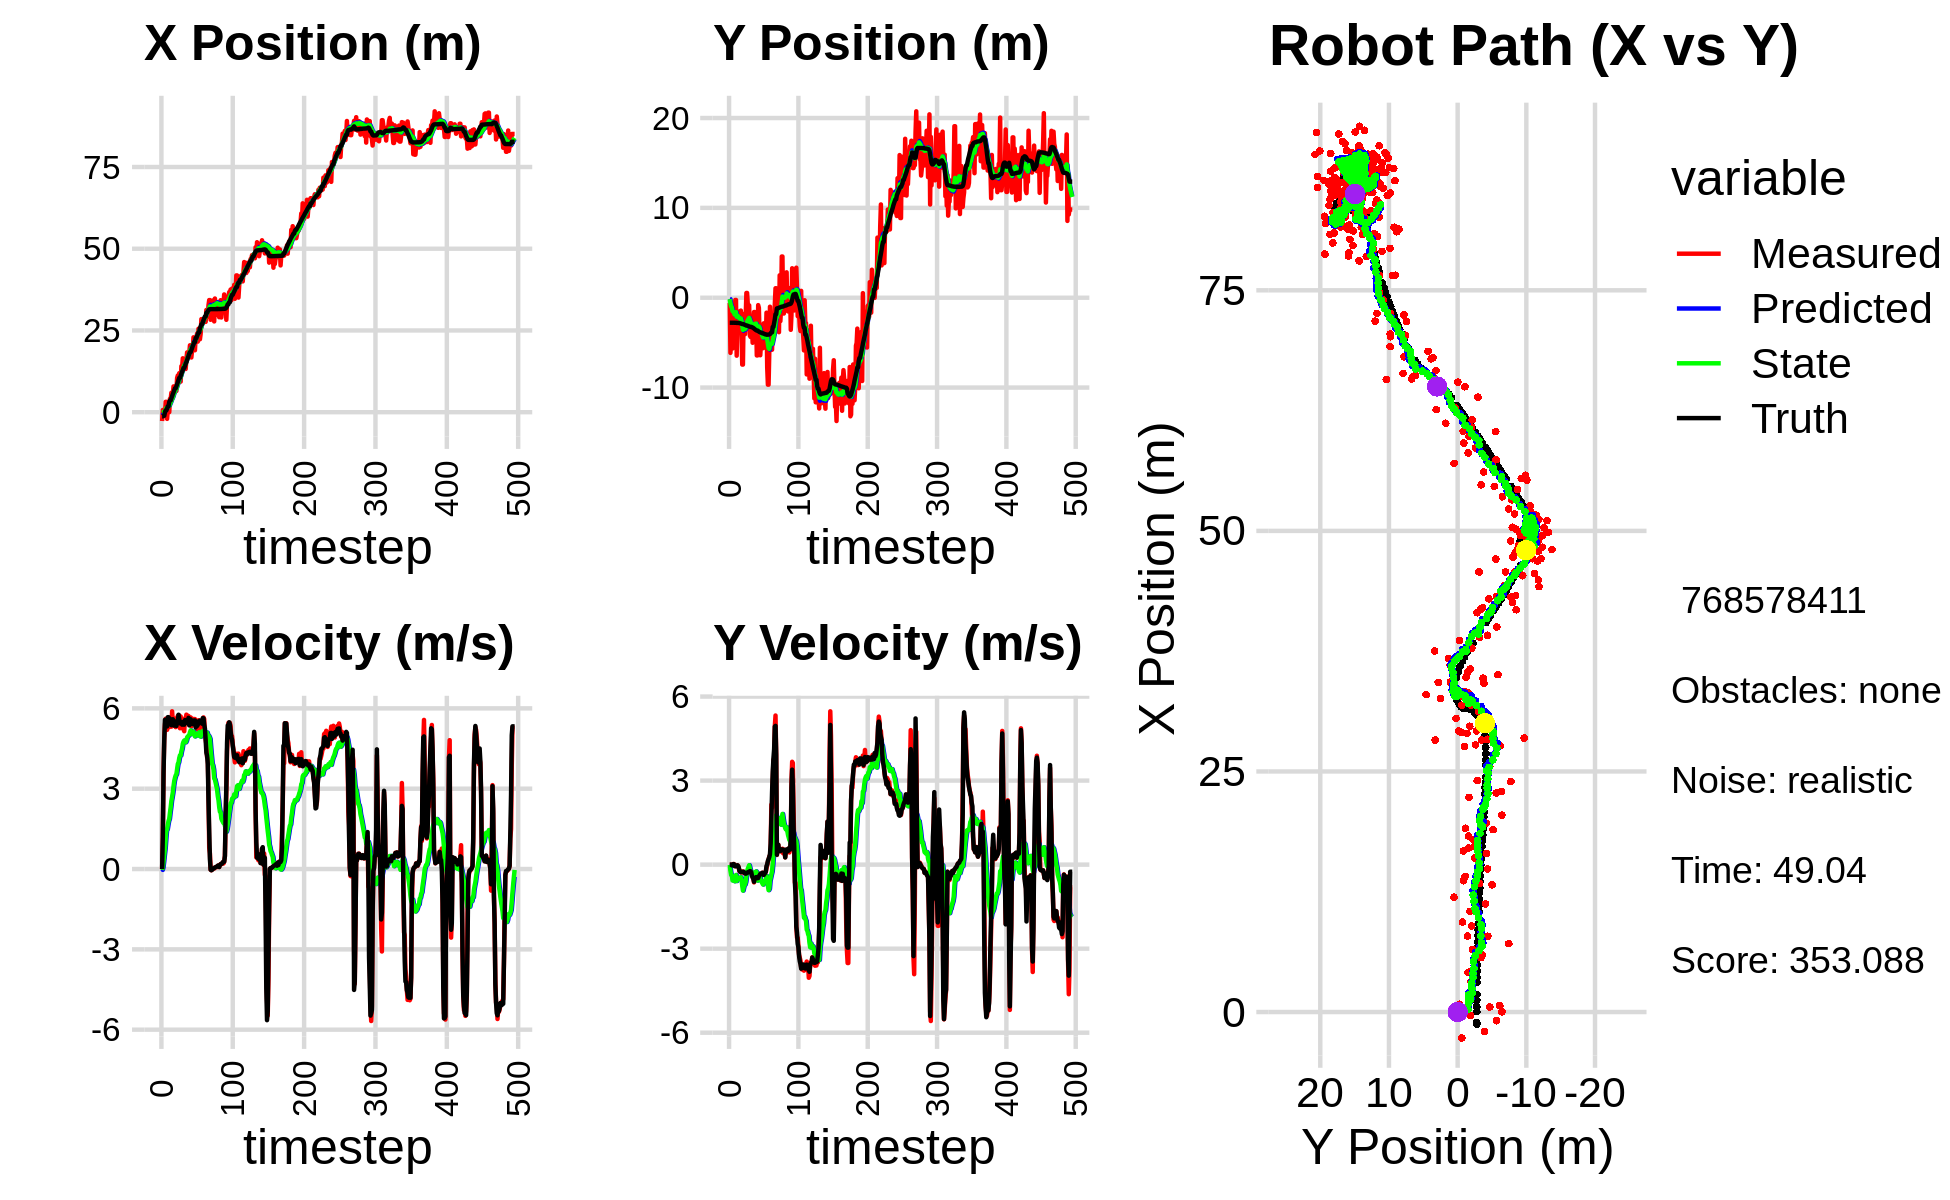

The data file committed next to this chart (first rows):
-2.507101292888784805e-01, -1.882997214877508929e+00, 0.000000000000000000e+00, 0.000000000000000000e+00, 0.000000000000000000e+00, 0.000000000000000000e+00, 0.000000000000000000e+00, 0.000000000000000000e+00, -1.767403908647529470e-02, -1.208918510164462556e-01, 0.000000000000000000e+00, 0.000000000000000000e+00, -1.273639917246654596e+00, -2.783038377245097283e+00, 0.000000000000000000e+00, 0.000000000000000000e+00, 0.000000000000000000e+00, -2.051822084467858076e-04
-2.700776814955349270e+00, -5.927569867336290876e-01, 0.000000000000000000e+00, 0.000000000000000000e+00, -1.767403908647529470e-02, -1.208918510164462556e-01, 0.000000000000000000e+00, 0.000000000000000000e+00, -2.085687672584039809e-01, -1.536724108136293954e-01, -3.168665298896251870e-02, -1.160393257920283062e-02, -1.273639917246654596e+00, -2.783038377245097283e+00, 0.000000000000000000e+00, 0.000000000000000000e+00, 0.000000000000000000e+00, -1.809266541386023164e-04
6.761199239355971669e-01, -6.135410113135284504e+00, 1.152999978267564396e+00, 2.086084305660593067e-04, -2.117374325573002369e-01, -1.548328040715496734e-01, -3.168665298896251870e-02, -1.160393257920283062e-02, -1.213577743681171772e-01, -6.127951038370486048e-01, 5.747491071987961830e-02, -2.244951390696247051e-01, -1.270347833421497263e+00, -2.783038421241954996e+00, 1.199999999999999956e+00, 0.000000000000000000e+00, 1.200000047683715820e+00, -1.809266541386023164e-04
5.272076132975308527e-01, -4.682739494737885977e+00, 3.610999548411017557e+00, -1.924102732999376491e-03, -1.156102832961292126e-01, -6.352446177440110864e-01, 5.747491071987961830e-02, -2.244951390696247051e-01, 3.239466115008607372e-02, -9.613828232116131689e-01, 2.816236266363856822e-01, -3.720761219688173416e-01, -1.082599877710954894e+00, -2.783179281063770105e+00, 3.600000000000000089e+00, -1.000000000000000021e-02, 3.599999904632568359e+00, 5.328448605723679066e-04
-3.577669110292097110e-01, -1.851542457332189251e+00, 4.901958329261544733e+00, -2.020029684367191658e-02, 6.055702381372464471e-02, -9.985904354084949031e-01, 2.816236266363856822e-01, -3.720761219688173416e-01, 1.768258034549121116e-01, -1.056749410341753181e+00, 5.287614331292813663e-01, -3.784416318821096081e-01, -1.082599877710954894e+00, -2.783179281063770105e+00, 4.799999999999999822e+00, -2.699999999999999969e-02, 4.800000190734863281e+00, 4.120839294046163559e-03
-8.999366755764476311e-01, -5.651184853047277912e+00, 5.400999635630882700e+00, -2.045275833347390271e-03, 2.297019467678402538e-01, -1.094593573529964114e+00, 5.287614331292813663e-01, -3.784416318821096081e-01, 3.095731050495411640e-01, -1.496015727237701265e+00, 7.543221099492249948e-01, -5.650739785941097937e-01, 3.815054884948061720e-02, -2.785921390392381181e+00, 5.573000000000000398e+00, 1.099999999999999936e-02, 5.572999954223632812e+00, 3.786846646107733250e-04
3.181508064376549871e+00, -1.966029581805845083e+00, 5.613957526912785490e+00, 2.179747533653842925e-02, 3.850053160444636413e-01, -1.552523125097112322e+00, 7.543221099492249948e-01, -5.650739785941097937e-01, 8.220807525032247653e-01, -1.562260364655547518e+00, 1.119840927486738913e+00, -5.390891643472900396e-01, 5.685575008797179031e-01, -2.783601042705273532e+00, 5.517000000000000348e+00, 1.700000000000000122e-02, 5.517000198364257812e+00, -3.882709424942731857e-03
3.181508064376549871e+00, -1.966029581805845083e+00, 5.613957526912785490e+00, 2.179747533653842925e-02, 9.340648452518987011e-01, -1.616169281090276577e+00, 1.119840927486738913e+00, -5.390891643472900396e-01, 1.320923308989602862e+00, -1.621945654465044129e+00, 1.440128733006930339e+00, -5.148481311228916280e-01, 5.685575008797179031e-01, -2.783601042705273532e+00, 5.517000000000000348e+00, 1.700000000000000122e-02, 5.517000198364257812e+00, -3.882709424942731857e-03
-2.035394191178209855e+00, -3.908312892331787580e+00, 5.198755301817562291e+00, -5.042898176559976187e-02, 1.464936182290295985e+00, -1.673430467577333269e+00, 1.440128733006930339e+00, -5.148481311228916280e-01, 1.295650937142770021e+00, -1.870652265905596190e+00, 1.480810978178472848e+00, -5.929448933388514753e-01, 1.201759099796956720e+00, -2.786114787638321211e+00, 5.325999999999999623e+00, -5.099999999999999672e-02, 5.327000141143798828e+00, 9.699898771941661835e-03
8.086847072991971697e-01, -2.451535964393087574e-01, 5.624735379473039032e+00, -5.456107499204695954e-02, 1.443732034960617305e+00, -1.929946755239481337e+00, 1.480810978178472848e+00, -5.929448933388514753e-01, 1.558183742053470100e+00, -1.735479032703988622e+00, 1.651676915396621537e+00, -4.733027702015051852e-01, 1.816333532210005153e+00, -2.791956355243434551e+00, 5.671999999999999709e+00, -5.700000000000000205e-02, 5.672999858856201172e+00, 9.699898771941661835e-03
8.086847072991971697e-01, -2.451535964393087574e-01, 5.624745767042737654e+00, -5.347949265653480916e-02, 1.723351433593132143e+00, -1.782809309724139091e+00, 1.651676915396621537e+00, -4.733027702015051852e-01, 1.804311547246644221e+00, -1.608031540649506486e+00, 1.796405921589581123e+00, -3.702403404572288670e-01, 1.816333532210005153e+00, -2.791956355243434551e+00, 5.671999999999999709e+00, -5.700000000000000205e-02, 5.672999858856201172e+00, 9.507608599960803986e-03
1.512980520319743595e-02, -6.451502108988248274e+00, 5.299861465153457019e+00, -3.834673351195594382e-02, 1.983952139405602333e+00, -1.645055574695229339e+00, 1.796405921589581123e+00, -3.702403404572288670e-01, 1.943406327470806660e+00, -2.113403069710500848e+00, 1.870263539899055250e+00, -5.846276441371122123e-01, 3.098426580774075401e+00, -2.803151631297701840e+00, 5.415000000000000036e+00, -3.099999999999999978e-02, 5.414999961853027344e+00, 7.235295604914426804e-03
4.111040234923943437e+00, -1.537415001402485215e+00, 5.344954553021264765e+00, -2.199052718883282714e-02, 2.130432681460712185e+00, -2.171865834124211858e+00, 1.870263539899055250e+00, -5.846276441371122123e-01, 2.467926800834791656e+00, -2.080794342058140511e+00, 2.104329930095157231e+00, -5.189161357248837092e-01, 3.620296240268035870e+00, -2.805408927605733904e+00, 5.612000000000000099e+00, -2.299999999999999961e-02, 5.611999988555908203e+00, 4.114235751330852509e-03
4.111040234923943437e+00, -1.537415001402485215e+00, 5.490825096260406823e+00, -4.384848178864837048e-02, 2.678359793844307557e+00, -2.132685955630628794e+00, 2.104329930095157231e+00, -5.189161357248837092e-01, 2.959101362343047992e+00, -2.049856193995898135e+00, 2.307548440485193364e+00, -4.612316136289398294e-01, 3.620296240268035870e+00, -2.805408927605733904e+00, 5.560999999999999943e+00, -4.499999999999999833e-02, 5.560999870300292969e+00, 7.985603064298629761e-03
5.947653413258832344e+00, -3.563859128377907748e+00, 5.316951200754683526e+00, -1.056040942497689233e-01, 3.189856206391567195e+00, -2.095979355358791985e+00, 2.307548440485193364e+00, -4.612316136289398294e-01, 3.582714337807893834e+00, -2.228131060293573551e+00, 2.546488205069869171e+00, -5.107593205226718114e-01, 4.262391805898141151e+00, -2.810304724524706366e+00, 5.371999999999999886e+00, -1.069999999999999979e-01, 5.373000144958496094e+00, 1.985916495323181152e-02
4.196682035996508020e+00, -1.878961698868203634e+00, 5.891191542995685815e+00, -2.380695783721009928e-01, 3.837363158314880618e+00, -2.279206992345840899e+00, 2.546488205069869171e+00, -5.107593205226718114e-01, 4.010936735957431942e+00, -2.225843441474935069e+00, 2.696827186744220395e+00, -4.754340622760052648e-01, 4.890069723546537794e+00, -2.822331146510705935e+00, 5.543000000000000149e+00, -2.220000000000000029e-01, 5.546999931335449219e+00, 4.038913175463676453e-02
5.652806282240698366e+00, -3.387634561219107887e+00, 5.504507069293206101e+00, -2.224432302987916221e-01, 4.280619454631853671e+00, -2.273386847702535629e+00, 2.696827186744220395e+00, -4.754340622760052648e-01, 4.529524017432100536e+00, -2.374799620057703731e+00, 2.864709861674092473e+00, -5.139542191941482985e-01, 5.520078421045031547e+00, -2.846098528518124837e+00, 5.594000000000000306e+00, -2.570000000000000062e-01, 5.599999904632568359e+00, 4.038913175463676453e-02
7.885360002867959572e+00, -1.431998209575052972e+00, 5.637298025455264039e+00, -2.749683164337797803e-01, 4.815995003599510049e+00, -2.426195041977118549e+00, 2.864709861674092473e+00, -5.139542191941482985e-01, 5.227614471003789731e+00, -2.314167867960616132e+00, 3.098152962092350027e+00, -4.526644180501362413e-01, 6.055942297364492966e+00, -2.871705489020899726e+00, 5.485999999999999766e+00, -2.730000000000000204e-01, 5.492000102996826172e+00, 4.873798787593841553e-02
7.873448014310678644e+00, -4.394392751959959043e+00, 5.588095136583038247e+00, -2.778765854504650634e-01, 5.537429767213025045e+00, -2.359434309765629845e+00, 3.098152962092350027e+00, -4.526644180501362413e-01, 5.865613915336441053e+00, -2.558133892155677991e+00, 3.288710052429612674e+00, -5.394025773553376979e-01, 6.685542822174700639e+00, -2.903107071187658761e+00, 5.355999999999999872e+00, -2.640000000000000124e-01, 5.361999988555908203e+00, 4.968560487031936646e-02
7.110642701855578451e+00, -7.441459761898086001e+00, 5.458877263523524093e+00, -2.586226779916826479e-01, 6.194484920579402143e+00, -2.612074149891211672e+00, 3.288710052429612674e+00, -5.394025773553376979e-01, 6.371187642157349451e+00, -3.089855249808649340e+00, 3.408192367148696889e+00, -7.525654191069073295e-01, 7.304975271398127745e+00, -2.932956801367785360e+00, 5.479000000000000092e+00, -2.540000000000000036e-01, 5.485000133514404297e+00, 4.734113439917564392e-02
7.110642701855578451e+00, -7.441459761898086001e+00, 5.300373078438289198e+00, -2.443024738767000659e-01, 6.712006878872219140e+00, -3.165111791719339873e+00, 3.408192367148696889e+00, -7.525654191069073295e-01, 6.826767546401734776e+00, -3.576346442677456050e+00, 3.495374835551939174e+00, -9.261768248241335488e-01, 7.304975271398127745e+00, -2.932956801367785360e+00, 5.491999999999999993e+00, -2.560000000000000053e-01, 5.498000144958496094e+00, 4.605896398425102234e-02
6.491105079881775097e+00, -2.158365653302158904e+00, 5.373033895619335532e+00, -2.532780436849804695e-01, 7.176305029956928649e+00, -3.668964125159869472e+00, 3.495374835551939174e+00, -9.261768248241335488e-01, 7.184856718003635123e+00, -3.484844075851350809e+00, 3.538031975227118320e+00, -8.163485391777413058e-01, 7.935060262812846155e+00, -2.962210104969622559e+00, 5.346000000000000085e+00, -2.530000000000000027e-01, 5.352000236511230469e+00, 4.710387066006660461e-02
1.045635163840715620e+01, -1.784125656985930508e+00, 5.653310043347003599e+00, -3.135786728727347206e-01, 7.538659915526347177e+00, -3.566478929769124839e+00, 3.538031975227118320e+00, -8.163485391777413058e-01, 7.906018299237442370e+00, -3.362560122593833078e+00, 3.732063092898760814e+00, -7.035194137037736883e-01, 8.554261923373266185e+00, -2.991202683193075362e+00, 5.538000000000000256e+00, -2.949999999999999845e-01, 5.546000003814697266e+00, 5.541137233376502991e-02
1.123842477830736719e+01, -4.058481932907803902e+00, 5.719208730168482191e+00, -3.172339513908223330e-01, 8.279224608527318452e+00, -3.432912063964210336e+00, 3.732063092898760814e+00, -7.035194137037736883e-01, 8.645075087382281254e+00, -3.478918296816862821e+00, 3.922033799912228336e+00, -7.111449036129361412e-01, 9.186692953106003756e+00, -3.025641204101627846e+00, 5.536999999999999922e+00, -3.099999999999999978e-01, 5.771999835968017578e+00, 5.541137233376502991e-02
8.929159879590214288e+00, -2.044052408291978207e+00, 5.654254051055559671e+00, -3.146129938021017813e-01, 9.037278467373504043e+00, -3.550032787178156291e+00, 3.922033799912228336e+00, -7.111449036129361412e-01, 9.095184079977434166e+00, -3.379092015965665663e+00, 3.980909667207761959e+00, -6.176108663093859974e-01, 9.850057363863221838e+00, -3.062491939430068477e+00, 5.762999999999999901e+00, -3.230000000000000093e-01, 5.567999839782714844e+00, 5.558450520038604736e-02
1.192952489862540588e+01, 5.283887817083882110e-01, 5.736387272010032845e+00, -3.322272075474561048e-01, 9.493275046698210318e+00, -3.440853102596604263e+00, 3.980909667207761959e+00, -6.176108663093859974e-01, 9.798543382356331932e+00, -3.024795223023976298e+00, 4.140336372378152774e+00, -4.142582022708144462e-01, 1.048973822649304566e+01, -3.099281268085494201e+00, 5.602000000000000313e+00, -3.119999999999999996e-01, 5.611000061035156250e+00, 5.785113200545310974e-02
1.192952489862540588e+01, 5.283887817083882110e-01, 5.257911396805606152e+00, -2.917560176185052812e-01, 1.021257701959414632e+01, -3.066221043251057932e+00, 4.140336372378152774e+00, -4.142582022708144462e-01, 1.042282186117658327e+01, -2.695612937213680116e+00, 4.247993106457804480e+00, -2.378755811481110816e-01, 1.048973822649304566e+01, -3.099281268085494201e+00, 5.439000000000000057e+00, -3.009999999999999898e-01, 5.447000026702880859e+00, 5.543211102485656738e-02
9.351910949266089901e+00, -7.118850213896876777e-01, 5.698329735725040202e+00, -2.957575445396619651e-01, 1.084762117182236452e+01, -2.719400495328491374e+00, 4.247993106457804480e+00, -2.378755811481110816e-01, 1.075945894867317776e+01, -2.518146152690865058e+00, 4.241581129248882753e+00, -1.465424580044276948e-01, 1.112400984794005332e+01, -3.134500311364960989e+00, 5.480999999999999872e+00, -2.700000000000000178e-01, 5.487999916076660156e+00, 5.185596644878387451e-02
1.408712387086987761e+01, -1.097786054847378789e+00, 5.425080472063735115e+00, -2.535062113292702590e-01, 1.118361706159806523e+01, -2.532800398491307892e+00, 4.241581129248882753e+00, -1.465424580044276948e-01, 1.151104591251326958e+01, -2.391908578292349041e+00, 4.397352952222545852e+00, -8.497750683774291103e-02, 1.175106024729979204e+01, -3.166516648683292967e+00, 5.482000000000000206e+00, -2.580000000000000071e-01, 5.487999916076660156e+00, 4.669459536671638489e-02
1.364440059711628450e+01, -8.466323481264457218e-01, 5.484015701310271496e+00, -2.562601698662996808e-01, 1.195078120773552399e+01, -2.400406328976123493e+00, 4.397352952222545852e+00, -8.497750683774291103e-02, 1.215711383107647947e+01, -2.250363260426149647e+00, 4.502178907365897764e+00, -2.146217018744953076e-02, 1.238686728479617827e+01, -3.196303473709194432e+00, 5.392000000000000348e+00, -2.580000000000000071e-01, 5.399000167846679688e+00, 4.669459536671638489e-02
1.648782134054654236e+01, -4.215766536097230954e+00, 5.321316146863796170e+00, -2.233220558730796002e-01, 1.260733172181307005e+01, -2.252509477444894603e+00, 4.502178907365897764e+00, -2.146217018744953076e-02, 1.301485483621304162e+01, -2.460983935264237310e+00, 4.682416629736735558e+00, -1.253127238074804584e-01, 1.290260481860584640e+01, -3.220587000969959313e+00, 5.490999999999999659e+00, -2.310000000000000109e-01, 5.494999885559082031e+00, 4.194283485412597656e-02
1.487636828415698531e+01, -4.362547861337679578e+00, 5.209414659134472991e+00, -2.186258360648096200e-01, 1.348309649918671482e+01, -2.473515207644985558e+00, 4.682416629736735558e+00, -1.253127238074804584e-01, 1.363841279854835875e+01, -2.669544932411283877e+00, 4.755314465905967403e+00, -2.195289752507108560e-01, 1.352936339385427544e+01, -3.247511968866976240e+00, 5.394000000000000128e+00, -2.369999999999999885e-01, 5.399000167846679688e+00, 4.194283485412597656e-02
1.487636828415698531e+01, -4.362547861337679578e+00, 5.147662119844724771e+00, -2.555165249037289477e-01, 1.411394424513895629e+01, -2.691497829936354780e+00, 4.755314465905967403e+00, -2.195289752507108560e-01, 1.420293888512643043e+01, -2.862801417276330973e+00, 4.798841949595441747e+00, -3.002382174404674142e-01, 1.352936339385427544e+01, -3.247511968866976240e+00, 5.392000000000000348e+00, -2.680000000000000160e-01, 5.399000167846679688e+00, 4.959668591618537903e-02
1.338427209888361169e+01, -3.185049870761946345e+00, 5.631089148768798403e+00, -3.664497501111623201e-01, 1.468282308008597425e+01, -2.892825239020377914e+00, 4.798841949595441747e+00, -3.002382174404674142e-01, 1.458941981789575593e+01, -2.925485817185412785e+00, 4.777930866592566161e+00, -3.177312804503479859e-01, 1.415175032659947973e+01, -3.279551403241545149e+00, 5.564000000000000057e+00, -3.980000000000000204e-01, 5.578000068664550781e+00, 6.498454511165618896e-02
1.321602737954779627e+01, -5.013382183111074752e+00, 5.571682511625300371e+00, -4.521677737095203264e-01, 1.506721290455501183e+01, -2.957258945230447633e+00, 4.777930866592566161e+00, -3.177312804503479859e-01, 1.491884482593397721e+01, -3.172099912376899589e+00, 4.734234408732844734e+00, -4.221115431189521594e-01, 1.479143309614363844e+01, -3.321924911414754433e+00, 5.559000000000000163e+00, -4.530000000000000138e-01, 5.578000068664550781e+00, 8.097715675830841064e-02
1.600180482854177555e+01, -2.465228067294614522e+00, 5.766043219991539459e+00, -4.679410430254224429e-01, 1.539226826680726212e+01, -3.214311066688794849e+00, 4.734234408732844734e+00, -4.221115431189521594e-01, 1.549111888889533439e+01, -3.140319618897815079e+00, 4.794302988206147198e+00, -3.894329257281822776e-01, 1.532013869273846751e+01, -3.365134165779369635e+00, 5.459999999999999964e+00, -5.100000000000000089e-01, 5.484000205993652344e+00, 8.097715675830841064e-02
1.828312158633735862e+01, -1.591094480429763092e+00, 5.745130521674976620e+00, -6.339382574850458418e-01, 1.597054918771594956e+01, -3.179262911470633224e+00, 4.794302988206147198e+00, -3.894329257281822776e-01, 1.623094588193004029e+01, -3.029038855446066325e+00, 4.917407820273973051e+00, -3.284613057454821017e-01, 1.595124220895956491e+01, -3.429929242551726265e+00, 5.527000000000000135e+00, -6.109999999999999876e-01, 5.560999870300292969e+00, 1.098989844322204590e-01
1.704875072843768535e+01, -1.589255617530356712e+00, 5.556624841758356581e+00, -5.210371458423587177e-01, 1.672268666395743608e+01, -3.061884986020614541e+00, 4.917407820273973051e+00, -3.284613057454821017e-01, 1.677889879341208967e+01, -2.921049577921293494e+00, 4.952571029700312266e+00, -2.700009235319586476e-01, 1.658299994499987662e+01, -3.498107479690859556e+00, 5.508000000000000007e+00, -5.060000000000000053e-01, 5.531000137329101562e+00, 9.349525719881057739e-02
1.720528072907079320e+01, -2.439960882877178605e+00, 5.715926364803092241e+00, -5.359746327628008844e-01, 1.727415589638211912e+01, -2.948049670274489387e+00, 4.952571029700312266e+00, -2.700009235319586476e-01, 1.729695228009032704e+01, -2.908460524490142696e+00, 4.976810933140985327e+00, -2.610839724684048124e-01, 1.721835494053024007e+01, -3.557538317236782710e+00, 5.647000000000000242e+00, -4.949999999999999956e-01, 5.669000148773193359e+00, 9.349525719881057739e-02
1.791966308703930721e+01, -2.272551284132724891e+00, 5.597755546006056626e+00, -4.645675453847356584e-01, 1.779463337340442664e+01, -2.934568921736983249e+00, 4.976810933140985327e+00, -2.610839724684048124e-01, 1.783067265665807000e+01, -2.876531246436905498e+00, 5.003518861786177219e+00, -2.413971577411894442e-01, 1.785672736194501908e+01, -3.611978636511306462e+00, 5.366999999999999993e+00, -4.460000000000000075e-01, 5.386000156402587891e+00, 8.280199766159057617e-02
2.046091842653954274e+01, -6.424300478498179423e+00, 5.558889130753287056e+00, -4.613419534517750331e-01, 1.833102454283668692e+01, -2.900670962211024495e+00, 5.003518861786177219e+00, -2.413971577411894442e-01, 1.855836569277833803e+01, -3.268362505636730919e+00, 5.105413381140799345e+00, -4.196631211875415657e-01, 1.837907576572386503e+01, -3.655649469673590612e+00, 5.594999999999999751e+00, -4.689999999999999725e-01, 5.613999843597412109e+00, 8.280199766159057617e-02
2.046091842653954274e+01, -6.424300478498179423e+00, 5.663296723770713470e+00, -4.962807349991453232e-01, 1.906890703089241867e+01, -3.310328817755485264e+00, 5.105413381140799345e+00, -4.196631211875415657e-01, 1.922498832781968403e+01, -3.629959361468769963e+00, 5.178848820632251382e+00, -5.705621085591977559e-01, 1.837907576572386503e+01, -3.655649469673590612e+00, 5.592999999999999972e+00, -4.829999999999999849e-01, 5.613999843597412109e+00, 8.740778267383575439e-02
1.673425793685294849e+01, -8.241228919220835447e-01, 5.328827376536247939e+00, -4.754973928911712111e-01, 1.974287320988290872e+01, -3.687015572324689572e+00, 5.178848820632251382e+00, -5.705621085591977559e-01, 1.945779347880037236e+01, -3.392046474043860282e+00, 5.067868463230164267e+00, -4.304419623519944449e-01, 1.902400755938443311e+01, -3.712455259294809462e+00, 5.517999999999999794e+00, -4.779999999999999805e-01, 5.539000034332275391e+00, 8.899544924497604370e-02
1.910220205826369977e+01, -1.127276049897100396e+00, 5.620666913754079452e+00, -4.543388122048427902e-01, 1.996458032512338931e+01, -3.435090670279059566e+00, 5.067868463230164267e+00, -4.304419623519944449e-01, 1.990250780509334305e+01, -3.201847610527295274e+00, 5.053994961027376220e+00, -3.231588690923973273e-01, 1.966290068665918866e+01, -3.768752918854923806e+00, 5.411999999999999922e+00, -4.139999999999999791e-01, 5.427999973297119141e+00, 8.065824210643768311e-02
1.962232250027017955e+01, -4.133675472879959401e+00, 5.512021555018621122e+00, -4.455566153593677470e-01, 2.040790730119607943e+01, -3.234163497436535195e+00, 5.053994961027376220e+00, -3.231588690923973273e-01, 2.034960670207181366e+01, -3.331015632814743999e+00, 5.039755756987792878e+00, -3.724020064884807080e-01, 2.028628134722963239e+01, -3.818263814670984857e+00, 5.498999999999999666e+00, -3.810000000000000053e-01, 5.512000083923339844e+00, 8.065824210643768311e-02
2.290692305594466305e+01, -6.402517006677609146e+00, 5.402655012820063440e+00, -3.344980848851002997e-01, 2.085358227777059170e+01, -3.368255833463591919e+00, 5.039755756987792878e+00, -3.724020064884807080e-01, 2.106604324733877931e+01, -3.674625340085388991e+00, 5.131822735119080825e+00, -5.130892174682950557e-01, 2.081273531944455257e+01, -3.853874609852967481e+00, 5.418999999999999595e+00, -3.330000000000000182e-01, 5.428999900817871094e+00, 6.183471903204917908e-02
1.894660544450589157e+01, -5.161481545508345370e+00, 5.601800281399588854e+00, -3.211779759697239167e-01, 2.157922552085068801e+01, -3.725934261832218652e+00, 5.131822735119080825e+00, -5.130892174682950557e-01, 2.134284372179886446e+01, -3.863033327817346319e+00, 5.046673142857078354e+00, -5.698388252702660806e-01, 2.143649554268177582e+01, -3.892054366024338297e+00, 5.551000000000000156e+00, -3.190000000000000058e-01, 5.559999942779541016e+00, 5.727207660675048828e-02
1.894660544450589157e+01, -5.161481545508345370e+00, 5.601800281399588854e+00, -3.211779759697239167e-01, 2.184751103608457257e+01, -3.920017210344373115e+00, 5.046673142857078354e+00, -5.698388252702660806e-01, 2.158847759729887628e+01, -4.034850376495883850e+00, 4.954163047514507312e+00, -6.142524993464070215e-01, 2.143649554268177582e+01, -3.892054366024338297e+00, 5.551000000000000156e+00, -3.190000000000000058e-01, 5.559999942779541016e+00, 5.727207660675048828e-02
2.275580985872224815e+01, -5.615452335382528304e+00, 5.423208205410627869e+00, -2.908200273650853873e-01, 2.208389390205032754e+01, -4.096275626430524675e+00, 4.954163047514507312e+00, -6.142524993464070215e-01, 2.216689560443353457e+01, -4.235932958975823226e+00, 4.996592781594777044e+00, -6.675216331541834469e-01, 2.268244338078836364e+01, -3.961000846529028507e+00, 5.288000000000000256e+00, -2.899999999999999800e-01, 5.296000003814697266e+00, 5.357377603650093079e-02
2.275580985872224815e+01, -5.615452335382528304e+00, 5.512703390836064088e+00, -3.202866108587336669e-01, 2.266655488259301165e+01, -4.302685122291241449e+00, 4.996592781594777044e+00, -6.675216331541834469e-01, 2.269504688509879387e+01, -4.420311269563904411e+00, 5.018176242600623560e+00, -7.097326304887024984e-01, 2.268244338078836364e+01, -3.961000846529028507e+00, 5.440000000000000391e+00, -3.479999999999999760e-01, 5.451000213623046875e+00, 5.803449451923370361e-02
2.405702823407378688e+01, -2.850315259819904412e+00, 5.224002766450416502e+00, -3.542481267114344079e-01, 2.319686450935885702e+01, -4.491284532612774605e+00, 5.018176242600623560e+00, -7.097326304887024984e-01, 2.328792650159514110e+01, -4.308635700646115119e+00, 5.058619139508995666e+00, -6.124441455192414230e-01, 2.329795432098363506e+01, -3.997741864046713278e+00, 5.342999999999999972e+00, -3.709999999999999964e-01, 5.451000213623046875e+00, 6.770797073841094971e-02
2.158891511023706755e+01, -3.920755797630398831e+00, 5.452700489333086153e+00, -3.512204908037974138e-01, 2.379378841554603952e+01, -4.369880115198038872e+00, 5.058619139508995666e+00, -6.124441455192414230e-01, 2.359584126914392499e+01, -4.312495395743535909e+00, 4.987341252162478256e+00, -5.765722540806251795e-01, 2.381066489276059173e+01, -4.032878564619053030e+00, 5.386000000000000121e+00, -3.340000000000000191e-01, 5.395999908447265625e+00, 6.432335078716278076e-02
2.553708434117026727e+01, -4.671289430292965505e+00, 5.557491384580723448e+00, -2.690482365847923218e-01, 2.409457539436017370e+01, -4.370152621151598638e+00, 4.987341252162478256e+00, -5.765722540806251795e-01, 2.425594125304861137e+01, -4.386855870567057281e+00, 5.063063774482390755e+00, -5.734045952669918345e-01, 2.442711901690903886e+01, -4.071560190357490505e+00, 5.514999999999999680e+00, -3.029999999999999916e-01, 5.522999763488769531e+00, 4.837404564023017883e-02
2.553708434117026727e+01, -4.671289430292965505e+00, 5.409664274344547330e+00, -2.618916580898947299e-01, 2.476224763049685151e+01, -4.444196330093756586e+00, 5.063063774482390755e+00, -5.734045952669918345e-01, 2.485047604351373352e+01, -4.453201742673615016e+00, 5.105154041958293476e+00, -5.665266966067569188e-01, 2.442711901690903886e+01, -4.071560190357490505e+00, 5.517999999999999794e+00, -2.459999999999999964e-01, 5.522999763488769531e+00, 4.837404564023017883e-02
2.230699276942199560e+01, -1.664903210249474075e+00, 5.254577222073478993e+00, -1.222892406045194280e-01, 2.536099144770956215e+01, -4.509854412334290963e+00, 5.105154041958293476e+00, -5.665266966067569188e-01, 2.507156210998391899e+01, -4.200957806438384345e+00, 4.992506273030786090e+00, -4.075607903372351348e-01, 2.569082617763154630e+01, -4.114442155980186477e+00, 5.546999999999999709e+00, -5.299999999999999850e-02, 5.547999858856201172e+00, 2.326869778335094452e-02
2.395209360125026166e+01, -7.747536943267809839e+00, 5.368989487474196132e+00, -1.060343374411281021e-02, 2.557081273728699600e+01, -4.241713885472107926e+00, 4.992506273030786090e+00, -4.075607903372351348e-01, 2.542884539822124523e+01, -4.579765372529644551e+00, 4.943244608229619530e+00, -5.501964182071797937e-01, 2.622035861039087123e+01, -4.115622567084229466e+00, 5.506000000000000227e+00, 8.000000000000000167e-03, 5.506000041961669922e+00, 1.974937738850712776e-03
2.846799182884132762e+01, -9.676861689795279275e+00, 5.405199631470994248e+00, 9.302918223918339724e-02, 2.592316985904420790e+01, -4.634785014350362609e+00, 4.943244608229619530e+00, -5.501964182071797937e-01, 2.618690767692595855e+01, -5.117708486166096193e+00, 5.057711346348543913e+00, -7.512566252848031922e-01, 2.685553145421596000e+01, -4.103692935596991553e+00, 5.551999999999999602e+00, 1.360000000000000098e-01, 5.552999973297119141e+00, -1.720935478806495667e-02
2.846799182884132762e+01, -9.676861689795279275e+00, 5.206255867723384334e+00, 1.690620959878660901e-01, 2.669267881156081401e+01, -5.192834148694576157e+00, 5.057711346348543913e+00, -7.512566252848031922e-01, 2.686998186141981293e+01, -5.606597580471881948e+00, 5.131461266597215243e+00, -9.104228105377984992e-01, 2.685553145421596000e+01, -4.103692935596991553e+00, 5.427999999999999936e+00, 2.000000000000000111e-01, 5.432000160217285156e+00, -3.246146813035011292e-02
2.767043191236963651e+01, -6.172829435383330399e+00, 5.530400377410423118e+00, 2.900290478264193061e-01, 2.738312798807953286e+01, -5.697639861525662042e+00, 5.131461266597215243e+00, -9.104228105377984992e-01, 2.742624589928935208e+01, -5.691736040173522859e+00, 5.156566592470527510e+00, -8.650924741092065329e-01, 2.748356986065792640e+01, -4.082412050233462431e+00, 5.636999999999999567e+00, 2.670000000000000151e-01, 5.644000053405761719e+00, -5.239468812942504883e-02
2.757867348214937664e+01, -1.004074500181011409e+00, 5.663217760291511915e+00, 2.969943480692629478e-01, 2.794190255853640537e+01, -5.778245287584443446e+00, 5.156566592470527510e+00, -8.650924741092065329e-01, 2.792628945025141363e+01, -5.241087044131679917e+00, 5.160343858708533737e+00, -5.748345788152831037e-01, 2.812720418002873046e+01, -4.045405791189359945e+00, 5.631000000000000227e+00, 3.760000000000000009e-01, 5.440000057220458984e+00, -5.239468812942504883e-02
2.834159568001843965e+01, -4.363340543663631443e+00, 5.604526455703606302e+00, 5.947948976650415664e-01, 2.844232383612226656e+01, -5.298570502013208561e+00, 5.160343858708533737e+00, -5.748345788152831037e-01, 2.844967816011919837e+01, -5.150852465630628707e+00, 5.172059484817566499e+00, -4.648529632852995697e-01, 2.875237536457873233e+01, -3.972102568441622239e+00, 5.387999999999999901e+00, 7.550000000000000044e-01, 5.440000057220458984e+00, -1.057318225502967834e-01
... 435 more rows
